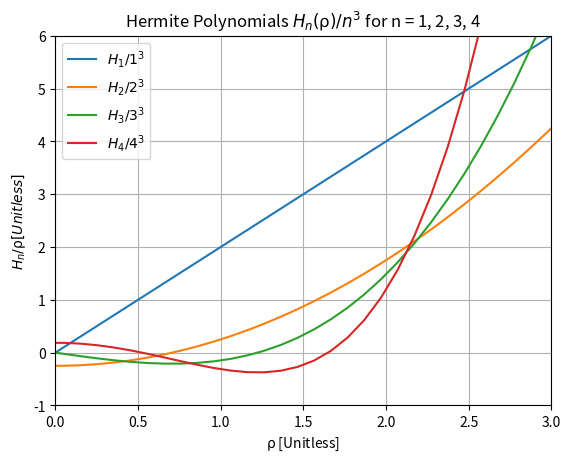
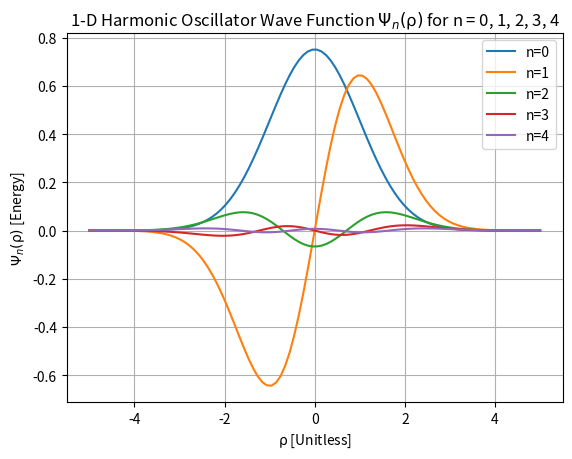
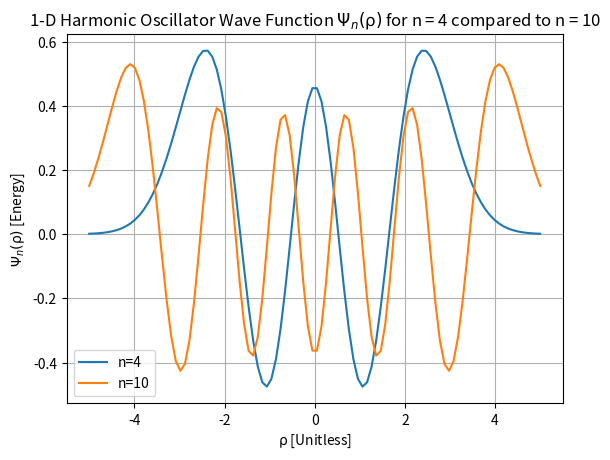

The script that saved these images, in order:
import numpy as np
import matplotlib.pyplot as plt
import math

NDMN = 11
NARY = np.zeros((NDMN+1,NDMN+1))
#b) define coefficients
#define coefficient a_0,0
NARY[0][0] = 1
#define coefficient a_1,0
NARY[1][0] = 0
#define coefficient a_1,1
NARY[1][1] = 2

def coeff_NARY():
    coeff = 2*NARY[n][k-1] - 2*n*NARY[n-1][k]
    return coeff
        
for k in np.arange(0, NDMN+1):
    for n in np.arange(0, NDMN):
        NARY[n+1][k] = coeff_NARY()
        
print(NARY)

def hermite_POLY(n,rho):
        H_n = 0
        for k in np.arange(0, n+1):
            H_n = H_n + NARY[n][k]*rho**k
        return H_n
    
rho = np.linspace(-5,5,100)

H_0, H_1, H_2, H_3, H_4 = ([] for i in np.arange(0,5))
for x in rho:
    H_0.append(hermite_POLY(0,x)/(1**3))
    H_1.append(hermite_POLY(1,x)/(1**3))
    H_2.append(hermite_POLY(2,x)/(2**3))
    H_3.append(hermite_POLY(3,x)/(3**3))
    H_4.append(hermite_POLY(4,x)/(4**3))
    
#print(H_0)
#print(H_1)
#print(H_2)
#print(H_3)
#print(H_4)

plt.figure()    
#plt.plot(rho, H_0, label="$H_0/{⍴}^3$")
plt.plot(rho, H_1, label="$H_1/{1}^3$")
plt.plot(rho, H_2, label="$H_2/{2}^3$")
plt.plot(rho, H_3, label="$H_3/{3}^3$")
plt.plot(rho, H_4, label="$H_4/{4}^3$")
plt.xlim(0,3)
plt.ylim(-1,6)
plt.xlabel("$⍴$ [Unitless]")
plt.ylabel("$H_n/⍴ [Unitless]$")
plt.title("Hermite Polynomials $H_n(⍴)/n^3$ for n = 1, 2, 3, 4")
plt.grid()
plt.legend()
plt.show()


def psi(n,rho):
    return (1 / (np.sqrt(2**n*math.factorial(n)*np.sqrt(np.pi)))) * np.exp(-(rho**2) / 2)

psi_0, psi_1, psi_2, psi_3, psi_4 = ([] for i in np.arange(0,5))
for x in rho:
    psi_0.append(psi(0,x)*(hermite_POLY(0,x)/(1**3)))
    psi_1.append(psi(1,x)*(hermite_POLY(1,x)/(1**3)))
    psi_2.append(psi(2,x)*(hermite_POLY(2,x)/(2**3)))
    psi_3.append(psi(3,x)*(hermite_POLY(3,x)/(3**3)))
    psi_4.append(psi(4,x)*(hermite_POLY(4,x)/(4**3)))
    
    
#print(psi_0)
#print(psi_1)
#print(psi_2)
#print(psi_3)
#print(psi_4)

plt.figure()
plt.plot(rho, psi_0, label="n=0")
plt.plot(rho, psi_1, label="n=1")
plt.plot(rho, psi_2, label="n=2")
plt.plot(rho, psi_3, label="n=3")
plt.plot(rho, psi_4, label="n=4")
plt.xlabel("$⍴$ [Unitless]")
plt.ylabel("$Ψ_n(⍴)$ [Energy]")
plt.title("1-D Harmonic Oscillator Wave Function $Ψ_n(⍴)$ for n = 0, 1, 2, 3, 4")
plt.grid()
plt.legend()
plt.show()

H_4_compare = []
H_4_compare.append(hermite_POLY(4,x))
H_10 = []
H_10.append(hermite_POLY(10,x)/(10**3))
psi_4_compare = []
psi_10 = []
for x in rho:
    psi_4_compare.append(psi(4,x)*hermite_POLY(4,x))
    psi_10.append(psi(10,x)*(hermite_POLY(10,x)))
    
plt.figure()
plt.plot(rho, psi_4_compare, label="n=4")
plt.plot(rho, psi_10, label="n=10")
plt.xlabel("$⍴$ [Unitless]")
plt.ylabel("$Ψ_n(⍴)$ [Energy]")
plt.title("1-D Harmonic Oscillator Wave Function $Ψ_n(⍴)$ for n = 4 compared to n = 10")
plt.grid()
plt.legend()
plt.show()



